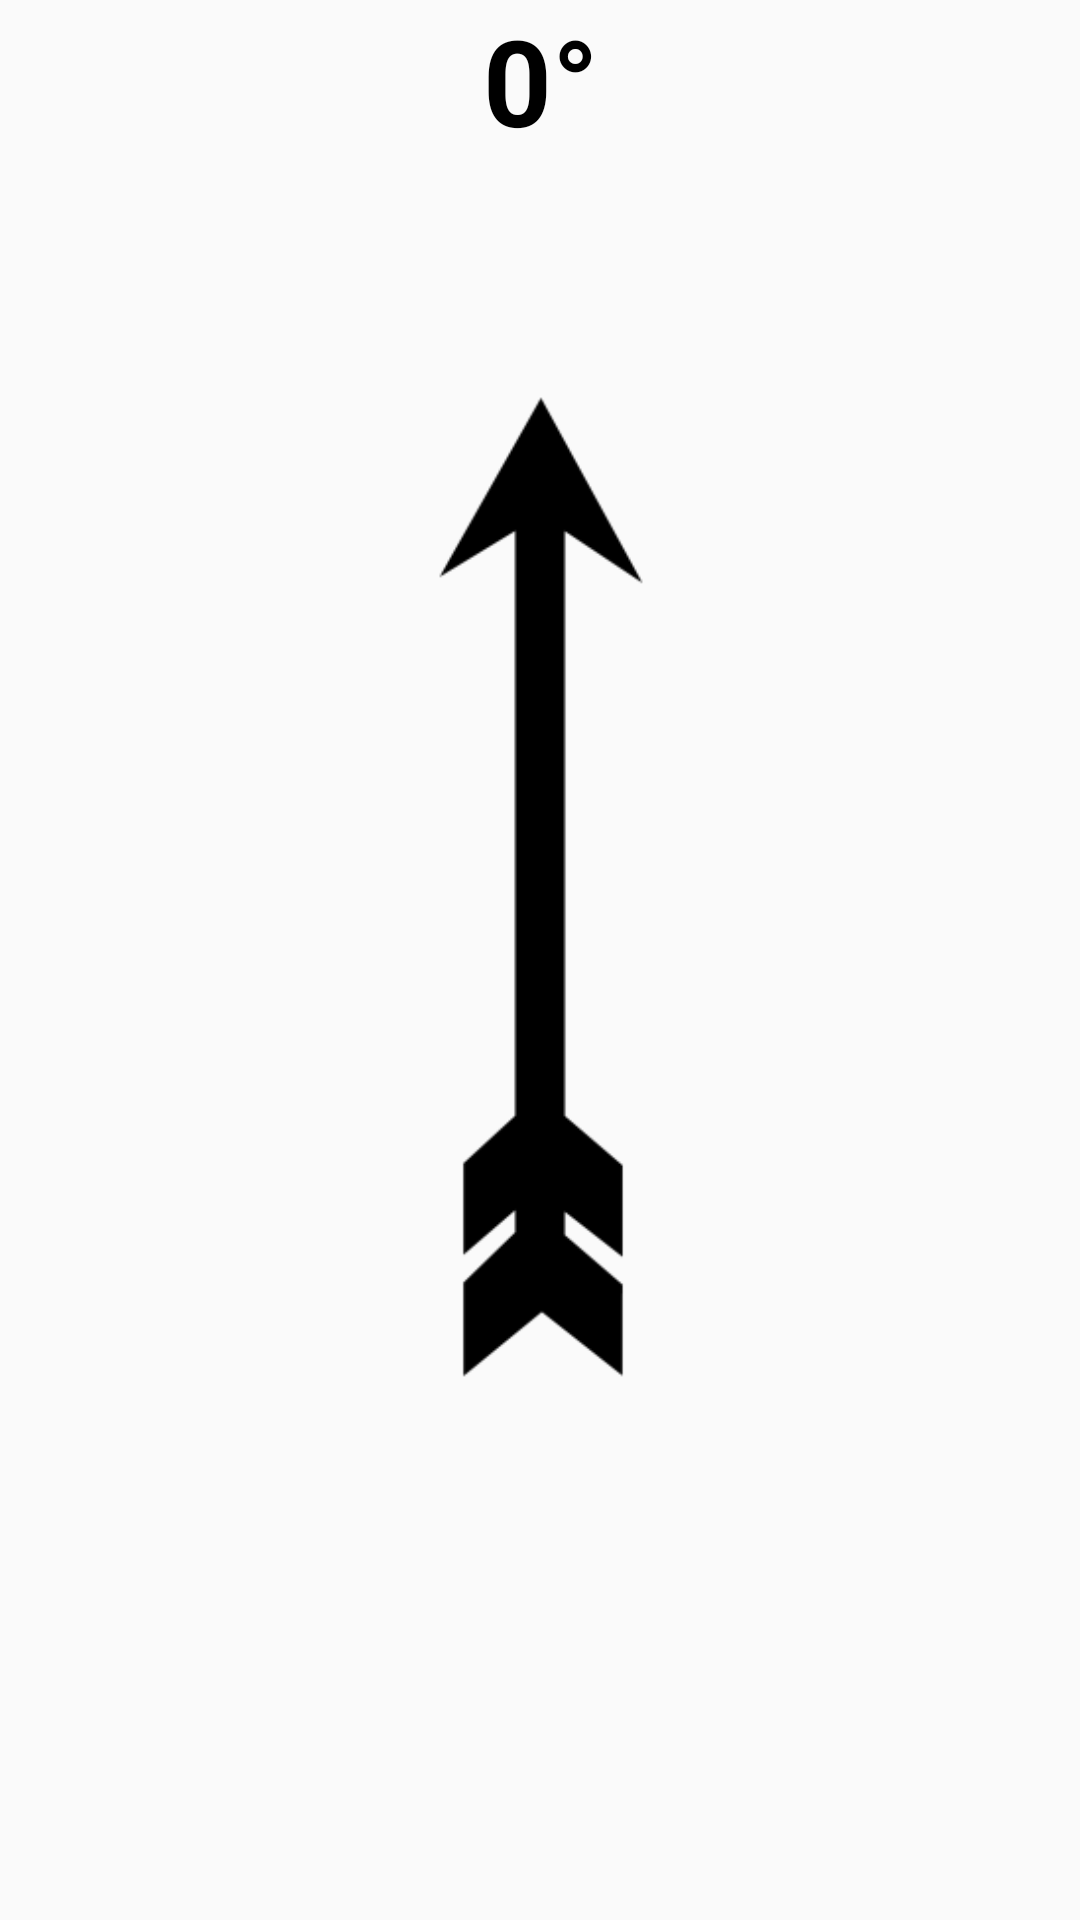

Here is an Android app screen rendered from its layout file. Give the layout XML and the strings, colors and styles it references.
<!-- AndroidManifest.xml: application theme AppTheme -->
<!-- res/layout/activity_display_compass.xml -->
<?xml version="1.0" encoding="utf-8"?>
<androidx.constraintlayout.widget.ConstraintLayout xmlns:android="http://schemas.android.com/apk/res/android"
    xmlns:app="http://schemas.android.com/apk/res-auto"
    xmlns:tools="http://schemas.android.com/tools"
    android:id="@+id/activity_compass"
    android:layout_width="match_parent"
    android:layout_height="match_parent"
    tools:context=".DisplayCompassActivity">


    <TextView
        android:id="@+id/txt_azimuth"
        android:layout_width="394dp"
        android:layout_height="46dp"
        android:layout_centerHorizontal="true"
        android:layout_marginStart="16dp"
        android:layout_marginLeft="16dp"
        android:layout_marginEnd="16dp"
        android:layout_marginRight="16dp"
        android:text="0°"
        android:textAlignment="center"
        android:textColor="#000"
        android:textSize="40sp"
        android:textStyle="bold"
        app:layout_constraintEnd_toEndOf="parent"
        app:layout_constraintStart_toStartOf="parent"
        app:layout_constraintTop_toTopOf="parent" />

    <ImageView
        android:id="@+id/img_compass"
        android:layout_width="match_parent"
        android:layout_height="wrap_content"
        android:layout_below="@+id/txt_azimuth"
        android:layout_marginStart="16dp"
        android:layout_marginLeft="16dp"
        android:layout_marginEnd="16dp"
        android:layout_marginRight="16dp"
        android:src="@drawable/compass"
        app:layout_constraintEnd_toEndOf="parent"
        app:layout_constraintStart_toStartOf="parent"
        app:layout_constraintTop_toBottomOf="@+id/txt_azimuth" />

</androidx.constraintlayout.widget.ConstraintLayout>
<!-- resources referenced by this layout -->
<resources>
  <!-- drawable compass: png bitmap (drawable, 5426 bytes) -->
  <style name="AppTheme" parent="Theme.AppCompat.Light.DarkActionBar">
          
          <item name="colorPrimary">@color/colorPrimary</item>
          <item name="colorPrimaryDark">@color/colorPrimaryDark</item>
          <item name="colorAccent">@color/colorAccent</item>
      </style>
  <color name="colorPrimary">#008577</color>
  <color name="colorPrimaryDark">#00574B</color>
  <color name="colorAccent">#D81B60</color>
</resources>
